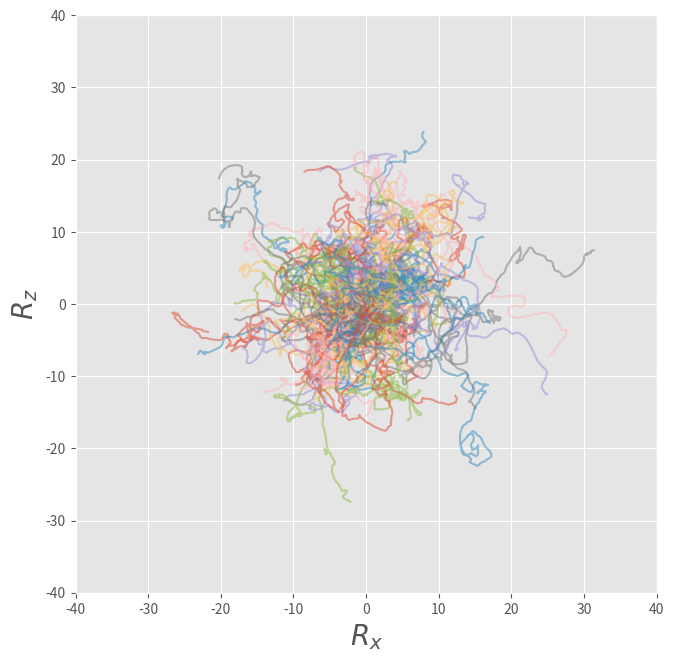

The matplotlib source for this figure:

import numpy as np # import numpy library as np
import matplotlib.pyplot as plt # import pyplot library as plt 
from mpl_toolkits.mplot3d import Axes3D # import Axes3D from `mpl_toolkits.mplot3d`
plt.style.use('ggplot') # use "ggplot" style for graphs
dim  = 3 # system dimension (x,y,z)
nump = 100 # number of independent Brownian particles to simulate 
nums = 1024 # number of simulation steps
dt   = 0.05 # set time increment, \Delta t
zeta = 1.0 # set friction constant, \zeta
m    = 1.0 # set particle mass, m
kBT  = 1.0 # set temperatute, k_B T
std  = np.sqrt(2*kBT*zeta*dt) # calculate std for \Delta W via Eq.(F11)
np.random.seed(0) # initialize random number generator with a seed=0
R = np.zeros([nump,dim]) # array to store current positions and set initial condition Eq.(F12)
V = np.zeros([nump,dim]) # array to store current velocities and set initial condition Eq.(F12)
W = np.zeros([nump,dim]) # array to store current random forcces
Rs = np.zeros([nums,nump,dim]) # array to store positions at all steps
Vs = np.zeros([nums,nump,dim]) # array to store velocities at all steps
Ws = np.zeros([nums,nump,dim]) # array to store random forces at all steps
time = np.zeros([nums]) # an array to store time at all steps
for i in range(nums): # repeat the following operations from i=0 to nums-1
    W = std*np.random.randn(nump,dim) # generate an array of random forces accordingly to Eqs.(F10) and (F11)
    V = V*(1-zeta/m*dt)+W/m # update velocity via Eq.(F9)
    R = R + V*dt # update position via Eq.(F5)
    Rs[i,:,:]=R # accumulate particle positions at each step in an array Rs
    Vs[i,:,:]=V # accumulate particle velocitys at each step in an array Vs
    Ws[i,:,:]=W # accumulate random forces at each step in an array Ws
    time[i]=i*dt # store time in each step in an array time
box=80. # set draw area as box^2
fig, ax = plt.subplots(figsize=(7.5,7.5)) # set fig with its size 7.5 x 7.5 inch
ax.set_xlabel(r"$R_x$", fontsize=20) # set x-label
ax.set_ylabel(r"$R_z$", fontsize=20) # set y-label
plt.xlim(-box/2,box/2) # set x-range
plt.ylim(-box/2,box/2) # set y-range
for n in range(nump): # repeat from n=0 to nump-1
    ax.plot(Rs[:,n,0],Rs[:,n,2],alpha=0.5) # plot trajectiries of all particles
plt.show() # draw plots

